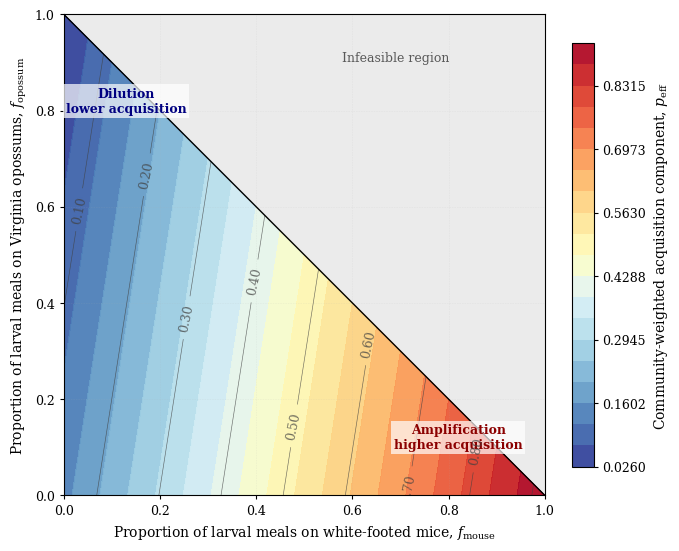

Reproduce this figure in Python.
#!/usr/bin/env python
# coding: utf-8

# In[ ]:


# Figure 4: Lyme disease dilution and amplification landscape
from pathlib import Path
import numpy as np
import matplotlib.pyplot as plt

FIG_WIDTH_IN = 7.2
FIG_HEIGHT_IN = 5.4
EXPORT_DPI = 600
plt.rcParams.update({
    "font.family": "serif",
    "font.serif": ["Times New Roman", "Times", "DejaVu Serif"],
    "mathtext.fontset": "dejavuserif",
    "font.size": 10.5,
    "axes.titlesize": 10.5,
    "axes.labelsize": 10,
    "xtick.labelsize": 9,
    "ytick.labelsize": 9,
    "legend.fontsize": 9,
    "pdf.fonttype": 42,
    "ps.fonttype": 42,
})

kappa_mouse = 0.921
kappa_squirrel = 0.147
kappa_opossum = 0.026
a_feed = 1.0
n_grid = 250
f_mouse = np.linspace(0, 1, n_grid)
f_opossum = np.linspace(0, 1, n_grid)
F_MOUSE, F_OPOSSUM = np.meshgrid(f_mouse, f_opossum)
F_SQUIRREL = 1.0 - F_MOUSE - F_OPOSSUM
valid_mask = F_SQUIRREL >= 0

p_eff = (F_MOUSE * kappa_mouse+ F_SQUIRREL * kappa_squirrel+ F_OPOSSUM * kappa_opossum)
beta_va = a_feed * p_eff
beta_va_masked = np.ma.masked_where(~valid_mask, beta_va)
fig, ax = plt.subplots(
    figsize=(FIG_WIDTH_IN, FIG_HEIGHT_IN),
    constrained_layout=True
)
ax.set_facecolor("0.92")
levels = np.linspace(float(beta_va_masked.min()),float(beta_va_masked.max()), 21)

contour = ax.contourf(F_MOUSE, F_OPOSSUM, beta_va_masked,levels=levels, cmap="RdYlBu_r",alpha=0.95)

contour_lines = ax.contour(F_MOUSE, F_OPOSSUM, beta_va_masked, levels=np.linspace(0.10, 0.90, 9), colors="0.25", linewidths=0.45, alpha=0.75)

ax.clabel(contour_lines, inline=True, fontsize=9, fmt="%.2f")


ax.plot( [0, 1],[1, 0],color="black", linewidth=1.0
)

ax.set_xlim(0, 1)
ax.set_ylim(0, 1)
ax.set_aspect("equal", adjustable="box")
ax.set_xlabel(r"Proportion of larval meals on white-footed mice, $f_{\mathrm{mouse}}$")
ax.set_ylabel(r"Proportion of larval meals on Virginia opossums, $f_{\mathrm{opossum}}$")
ax.tick_params(direction="out", length=3, width=0.8)


cbar = fig.colorbar(contour, ax=ax, shrink=0.88, pad=0.03)

cbar.set_label( r"Community-weighted acquisition component, $p_{\mathrm{eff}}$", fontsize=10)

cbar.ax.tick_params(labelsize=9, direction="out", length=3, width=0.8)

ax.text(0.13, 0.82, "Dilution\nlower acquisition", color="navy", fontweight="bold", ha="center", va="center", fontsize=9, bbox=dict(facecolor="white", edgecolor="none", alpha=0.70, pad=2.0))

ax.text(0.82, 0.12, "Amplification\nhigher acquisition", color="darkred", fontweight="bold", ha="center", va="center", fontsize=9, bbox=dict(facecolor="white", edgecolor="none", alpha=0.70, pad=2.0))

ax.text(0.69, 0.91, "Infeasible region", transform=ax.transAxes, fontsize=9, color="0.35", ha="center", va="center")

ax.grid(True, linestyle=":", linewidth=0.45, alpha=0.25)
for spine in ax.spines.values():
    spine.set_linewidth(0.8)

save_dir = Path("outputs") / "figures"
save_dir.mkdir(parents=True, exist_ok=True)

png_path = save_dir / "fig3_lyme_acquisition_component.png"
tif_path = save_dir / "fig3_lyme_acquisition_component.tif"
pdf_path = save_dir / "fig3_lyme_acquisition_component.pdf"
eps_path = save_dir / "fig3_lyme_acquisition_component.eps"
